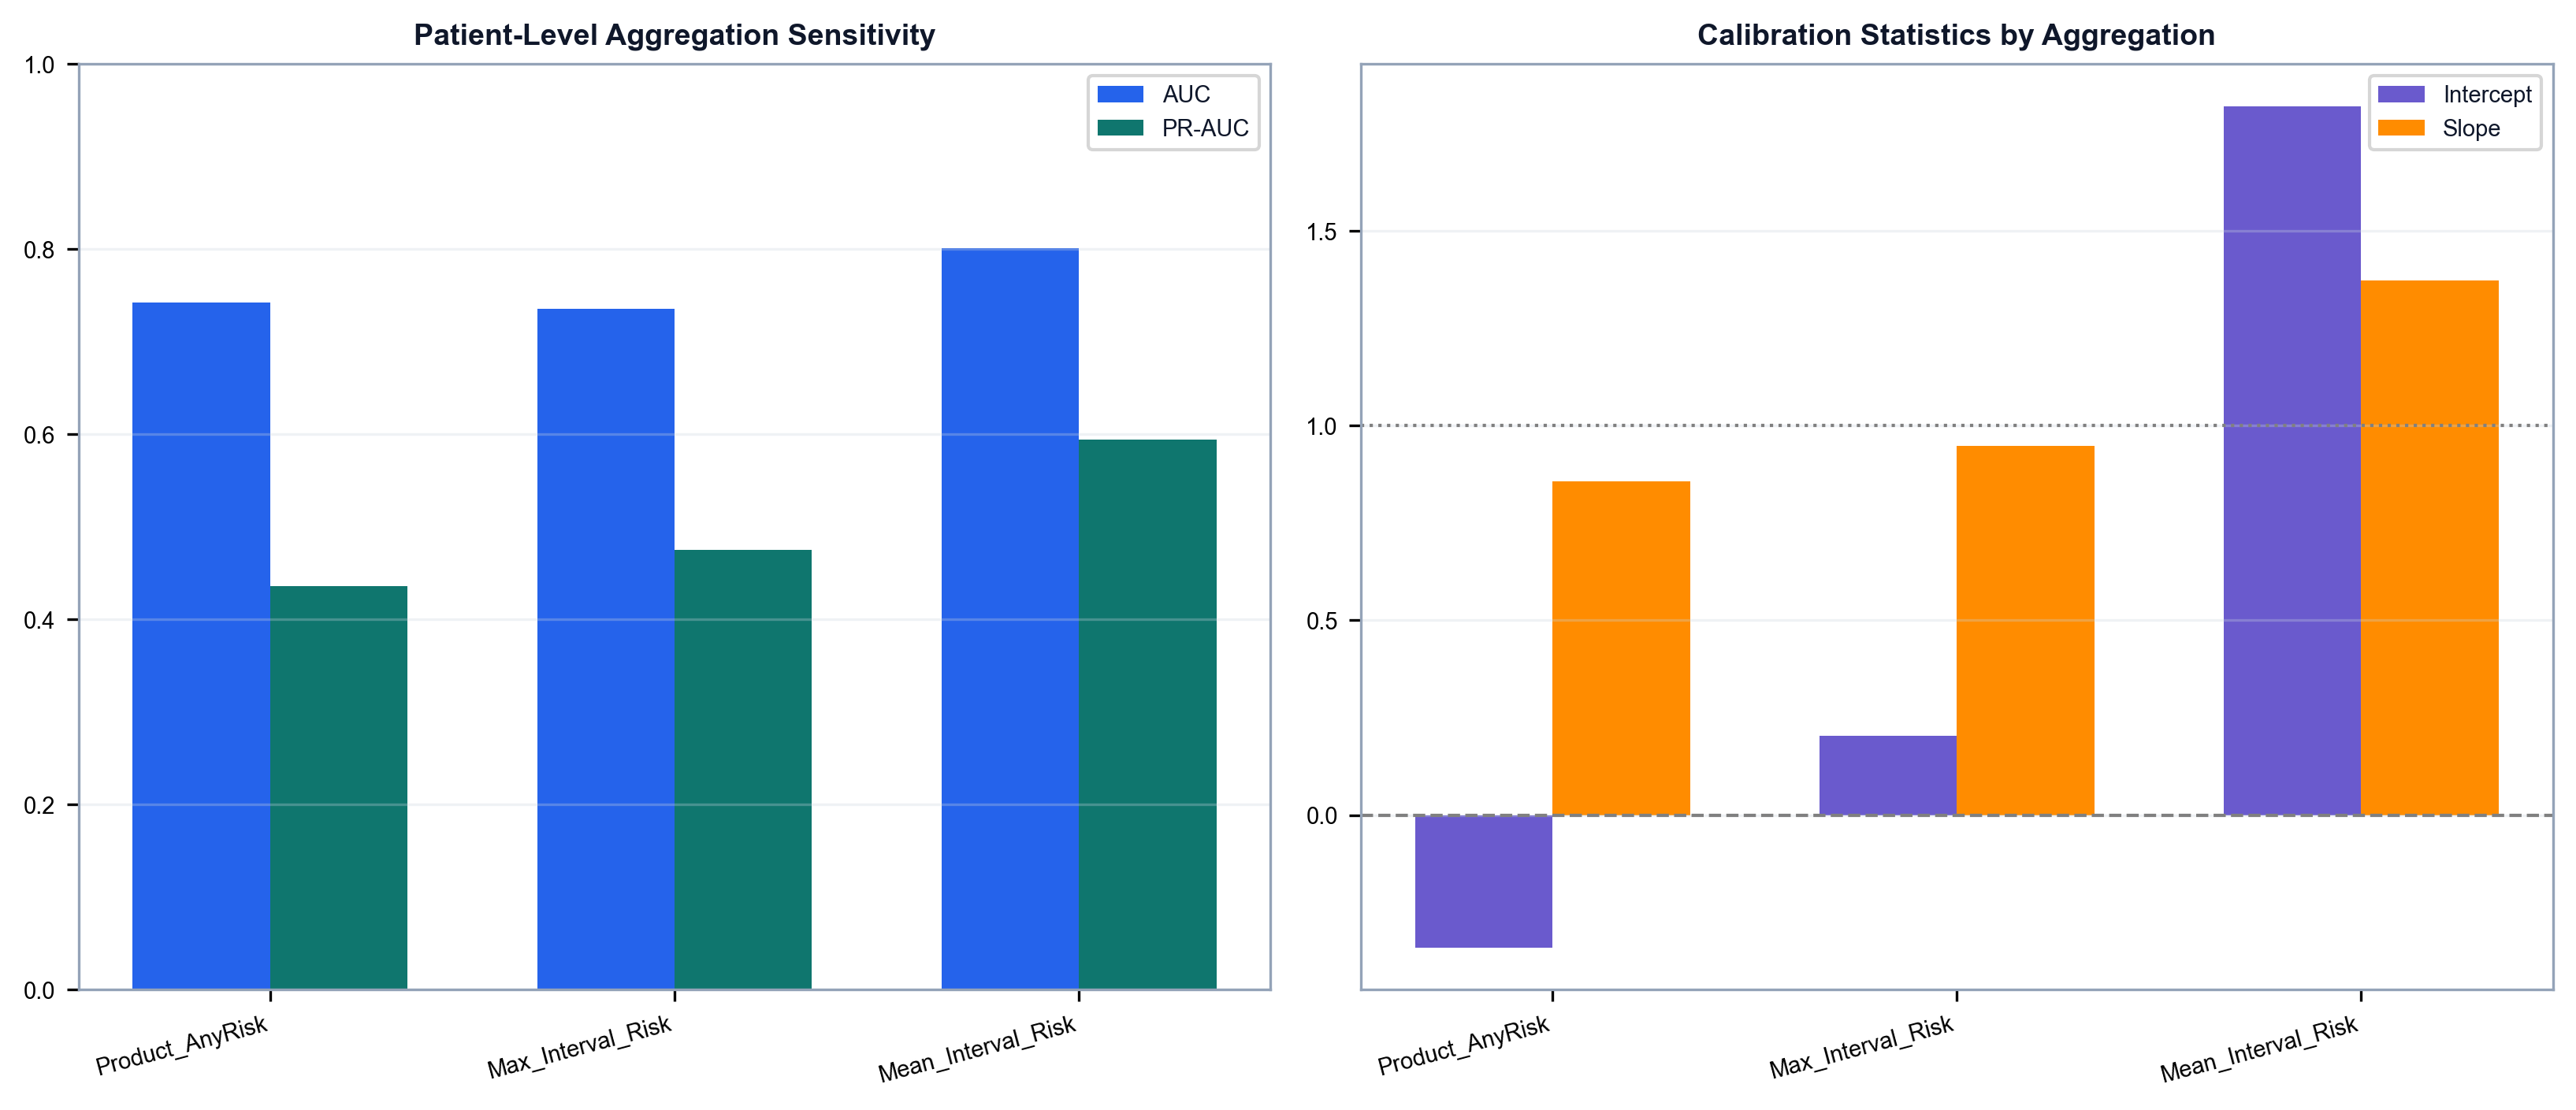

The file beside this chart, header and first rows:
Aggregation, Threshold, AUC, PR_AUC, Brier, Recall, Specificity, Calibration_Intercept, Calibration_Slope
Product_AnyRisk, 0.21, 0.7428, 0.4356, 0.1571, 0.7778, 0.561, -0.34, 0.8576
Max_Interval_Risk, 0.16, 0.7353, 0.4753, 0.1553, 0.75, 0.6504, 0.2036, 0.9471
Mean_Interval_Risk, 0.09, 0.8015, 0.5943, 0.1568, 0.6944, 0.7398, 1.82, 1.373
